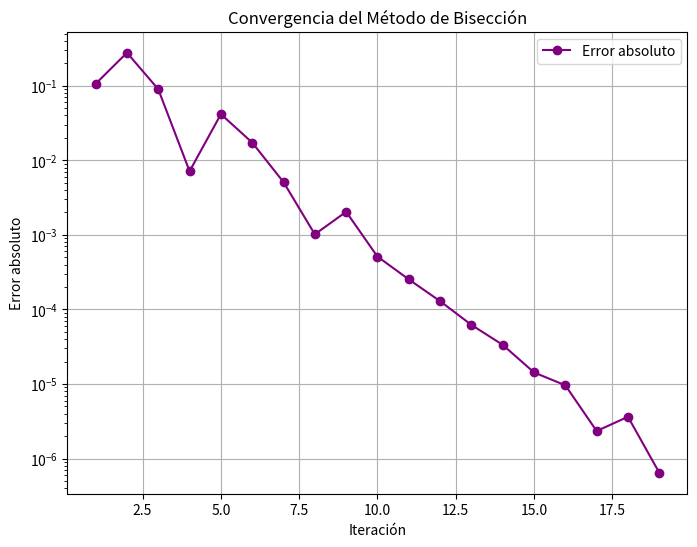

The script that saved this image:
import numpy as np
import matplotlib.pyplot as plt

# Función original
def f(x):
    return np.exp(-x) - x

# Interpolación de Lagrange
def lagrange_interpolation(x, x_points, y_points):
    n = len(x_points)
    result = 0
    for i in range(n):
        term = y_points[i]
        for j in range(n):
            if i != j:
                term *= (x - x_points[j]) / (x_points[i] - x_points[j])
        result += term
    return result

# Método de Bisección
def bisect(func, a, b, tol=1e-6, max_iter=100):
    if func(a) * func(b) > 0:
        raise ValueError("El intervalo no contiene una raíz")
    
    iteraciones = []
    for i in range(max_iter):
        c = (a + b) / 2
        error = abs(b - a) / 2
        iteraciones.append((i + 1, a, b, c, func(c)))
        
        if abs(func(c)) < tol or error < tol:
            break
        if func(a) * func(c) < 0:
            b = c
        else:
            a = c
    
    # Imprimir iteraciones
    print("Iteración |    a     |    b     |    c     |     f(c)")
    print("----------------------------------------------------------")
    for it in iteraciones:
        print(f"{it[0]:9d} | {it[1]:.6f} | {it[2]:.6f} | {it[3]:.6f} | {it[4]:.6e}")
    
    return c, iteraciones

# Selección de cuatro puntos equidistantes
x0, x1, x2, x3 = 0.0, 0.33, 0.66, 1.0
x_points = np.array([x0, x1, x2, x3])
y_points = f(x_points)

# Construcción del polinomio interpolante
x_vals = np.linspace(x0, x3, 100)
y_interp = [lagrange_interpolation(x, x_points, y_points) for x in x_vals]

# Encontrar raíz del polinomio interpolante usando bisección
root, iteraciones = bisect(lambda x: lagrange_interpolation(x, x_points, y_points), x0, x3)

# Gráfica de convergencia
iteraciones_x = [it[0] for it in iteraciones]
errores = [abs(it[4]) for it in iteraciones]
plt.figure(figsize=(8, 6))
plt.plot(iteraciones_x, errores, marker='o', linestyle='-', color='purple', label="Error absoluto")
plt.xlabel("Iteración")
plt.ylabel("Error absoluto")
plt.title("Convergencia del Método de Bisección")
plt.yscale("log")
plt.legend()
plt.grid(True)
plt.savefig("convergencia_ejercicio3.png")
plt.show()

# Cálculo de errores
error_absoluto = abs(f(root))
error_relativo = error_absoluto / abs(root)
error_cuadratico = error_absoluto**2

# Imprimir resultados
print(f"La raíz aproximada es: {root:.6f}")
print(f"Error absoluto: {error_absoluto:.6e}")
print(f"Error relativo: {error_relativo:.6e}")
print(f"Error cuadrático: {error_cuadratico:.6e}")

# [redacted]